Run: headless pygame with SDL's dummy video driver; simulated clock (each Clock.tick advances the game by its frame time, no real sleeping); random seed 0; keys injected as events and as key.get_pressed() state; no mouse input.
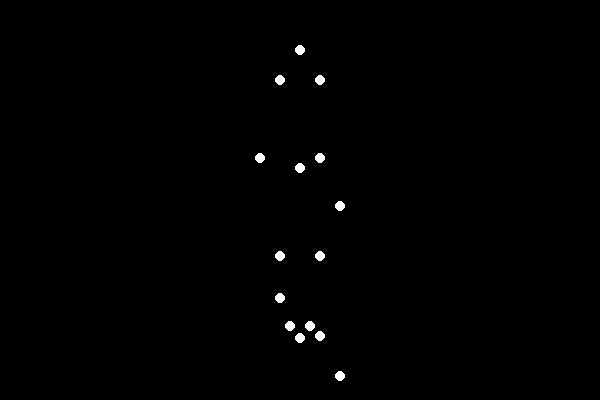
Frame 1 of 4 · flips 1–60 · no input
Frame 2 of 4 · flips 61–180 · tapped SPACE, RETURN · held RIGHT (→), D · screen unchanged from frame 1, image omitted
Frame 3 of 4 · flips 181–300 · held DOWN (↓), S · screen unchanged from frame 2, image omitted
Frame 4 of 4 · flips 301–420 · held LEFT (←), A, UP (↑), W · screen unchanged from frame 3, image omitted

The pygame program that drew these frames:


import pygame
import time
import math

# Constants
WIDTH, HEIGHT = 600, 400
BACKGROUND_COLOR = (0, 0, 0)
POINT_COLOR = (255, 255, 255)
POINT_RADIUS = 5

# Initialize Pygame
pygame.init()
screen = pygame.display.set_mode((WIDTH, HEIGHT))
pygame.display.set_caption("Point-Light Animation: Sad Man Sitting Down")

# Define the positions of the point lights
# These positions correspond to the joints in the sitting action
point_lights = [
    (300, 50),   # Head
    (280, 80),   # Shoulder Left
    (320, 80),   # Shoulder Right
    (260, 120),  # Elbow Left
    (300, 130),  # Hand Left
    (320, 120),  # Elbow Right
    (340, 130),  # Hand Right
    (280, 180),  # Hip Left
    (320, 180),  # Hip Right
    (280, 260),  # Knee Left
    (300, 300),  # Ankle Left
    (320, 260),  # Knee Right
    (340, 300),  # Ankle Right
    (290, 250),  # Foot Left
    (310, 250),  # Foot Right
]

# Function to animate the sitting action
def animate_sitting():
    for i in range(40):  # Number of frames
        screen.fill(BACKGROUND_COLOR)

        # Update the vertical position to simulate sitting
        for j in range(len(point_lights)):
            x, y = point_lights[j]
            # For the sitting motion, we will lower the y-coordinate of certain points
            if j in [0, 1, 2]:  # Head and shoulders stay relatively high
                new_y = y
            elif j in [3, 4, 5, 9, 10]:  # Elbows and hands lower a bit
                new_y = y + i * 2
            else:  # Hips, knees, and feet lower significantly
                new_y = y + i * 4
            
            pygame.draw.circle(screen, POINT_COLOR, (x, new_y), POINT_RADIUS)

        pygame.display.flip()
        time.sleep(0.05)  # Control the speed of the animation

# Run the animation
running = True
while running:
    for event in pygame.event.get():
        if event.type == pygame.QUIT:
            running = False

    animate_sitting()

pygame.quit()
